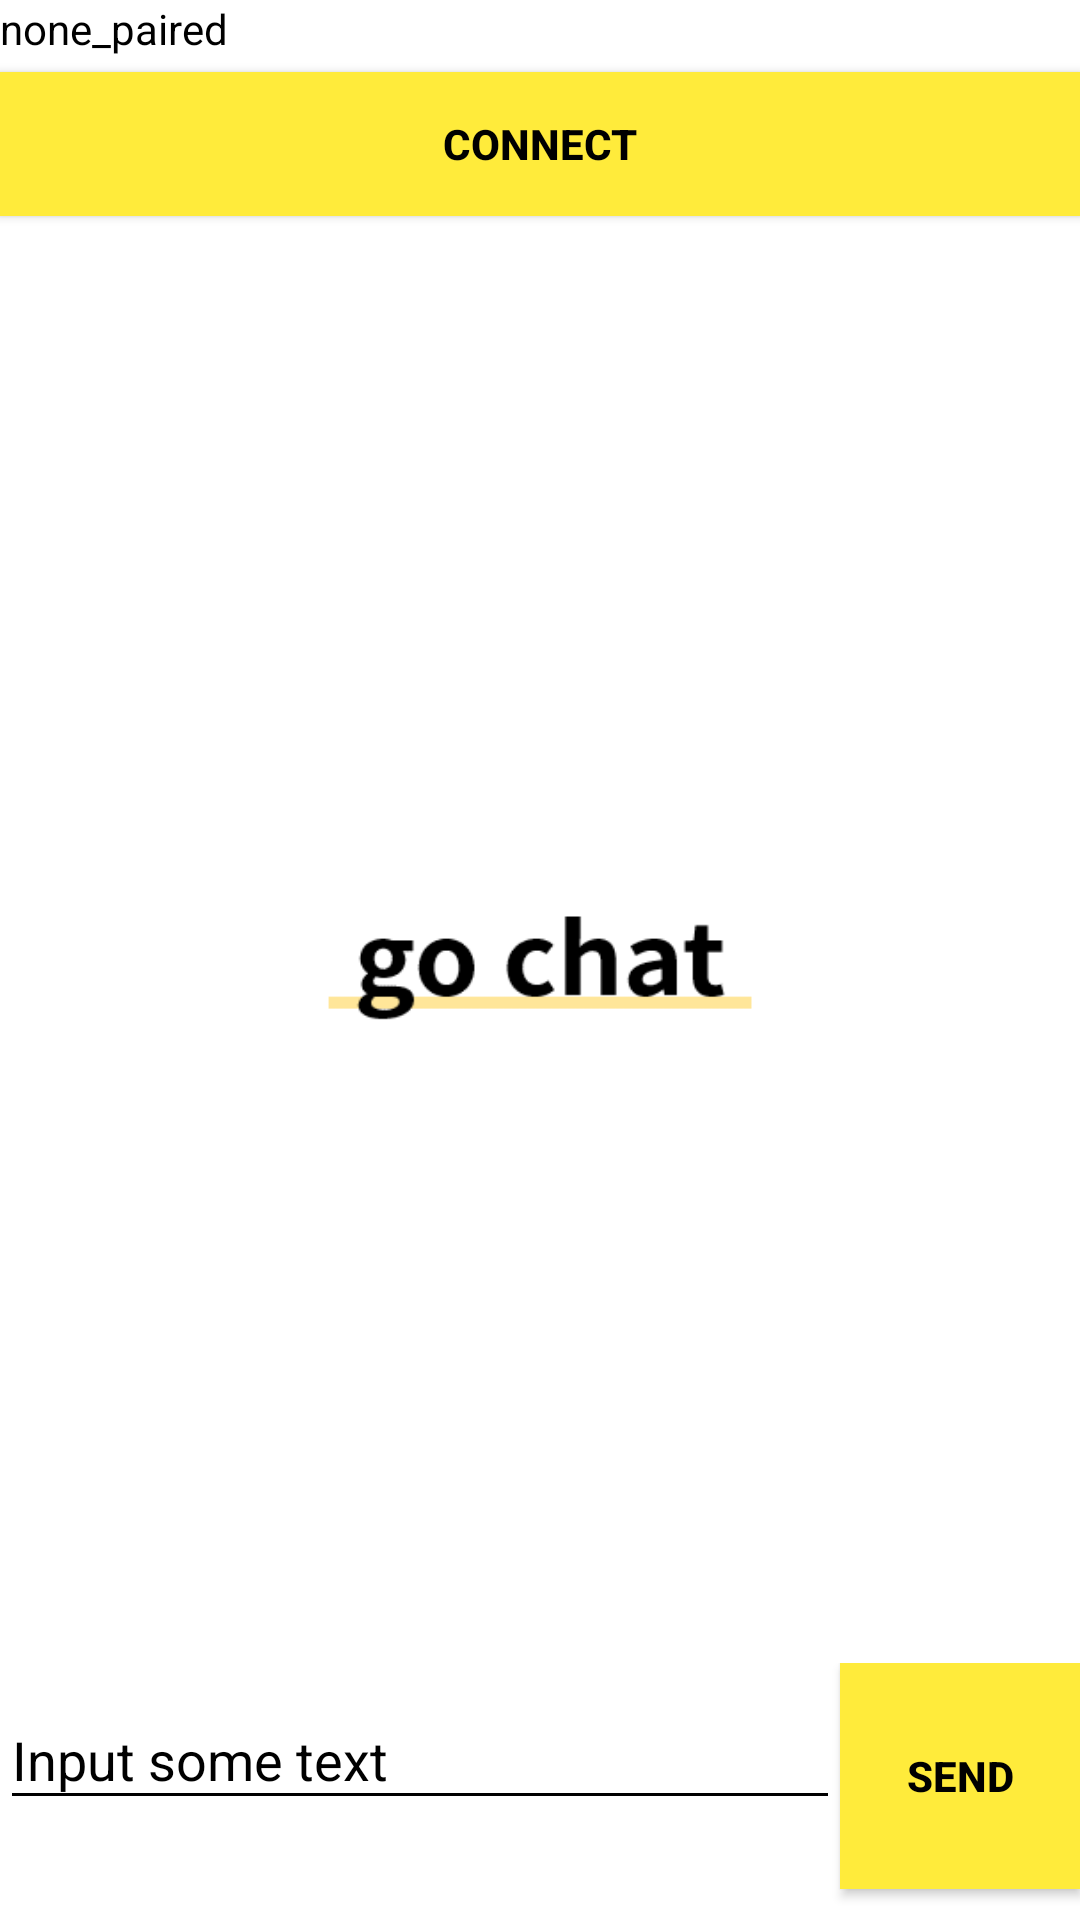

The Android layout XML behind this screen, and the referenced resources:
<!-- AndroidManifest.xml: application theme Theme.AppCompat.NoActionBar -->
<!-- res/layout/activity_main.xml -->
<?xml version="1.0" encoding="utf-8"?>
<LinearLayout xmlns:android="http://schemas.android.com/apk/res/android"
    xmlns:tools="http://schemas.android.com/tools"
    android:layout_width="match_parent"
    android:layout_height="match_parent"
    tools:context=".MainActivity"
    android:orientation="vertical"
    android:background="@drawable/splash_logo"
    >

    <LinearLayout
        android:layout_width="match_parent"
        android:layout_height="0dp"
        android:layout_weight="0.2"
        android:orientation="vertical"
        >

        <TextView
            android:id="@+id/status"
            android:layout_width="match_parent"
            android:layout_height="wrap_content"
            android:textColor="@color/black"
            android:text="@string/none_paired"/>

        <Button
            android:id="@+id/btn_connect"
            android:layout_width="match_parent"
            android:layout_height="wrap_content"
            android:layout_marginTop="5dp"
            android:text="@string/connect"
            android:textStyle="bold"
            android:background="#FFEB3B"
            android:textColor="@color/black"/>
    </LinearLayout>


    <ListView
        android:id="@+id/list"
        android:layout_width="match_parent"
        android:layout_height="0dp"
        android:layout_weight="0.7"

        />

    <LinearLayout
        android:layout_width="match_parent"
        android:layout_height="24dp"
        android:layout_weight="0.1"
        android:orientation="horizontal">

        <com.google.android.material.textfield.TextInputLayout
            android:id="@+id/input_layout"
            android:layout_width="0dp"
            android:layout_height="match_parent"
            android:layout_gravity="center"
            android:textColorHint="@color/black"
            android:layout_weight="0.7">

            <EditText
                android:layout_width="match_parent"
                android:layout_height="wrap_content"
                android:hint="@string/input_some_text"
                android:textColor="@color/black"
                android:backgroundTint="@color/black"
                />
        </com.google.android.material.textfield.TextInputLayout>

        <Button
            android:id="@+id/btn_send"
            android:layout_width="0dp"
            android:layout_height="match_parent"
            android:layout_weight="0.2"
            android:layout_marginBottom="10dp"
            android:text="@string/send"
            android:textStyle="bold"
            android:background="#FFEB3B"
            android:textColor="@color/black"/>
    </LinearLayout>

</LinearLayout>
<!-- resources referenced by this layout -->
<resources>
  <color name="black">#FF000000</color>
  <!-- drawable splash_logo (drawable) -->
  <?xml version="1.0" encoding="utf-8"?>
  <layer-list xmlns:android="http://schemas.android.com/apk/res/android">
  <item>
      <bitmap
          android:src="@drawable/splash"/>
  </item>
  </layer-list>
  <string name="connect">Connect</string>
  <string name="input_some_text">Input some text</string>
  <string name="none_paired"> none_paired</string>
  <string name="send">send</string>
  <!-- drawable splash: png bitmap (drawable, 2528 bytes) -->
</resources>
